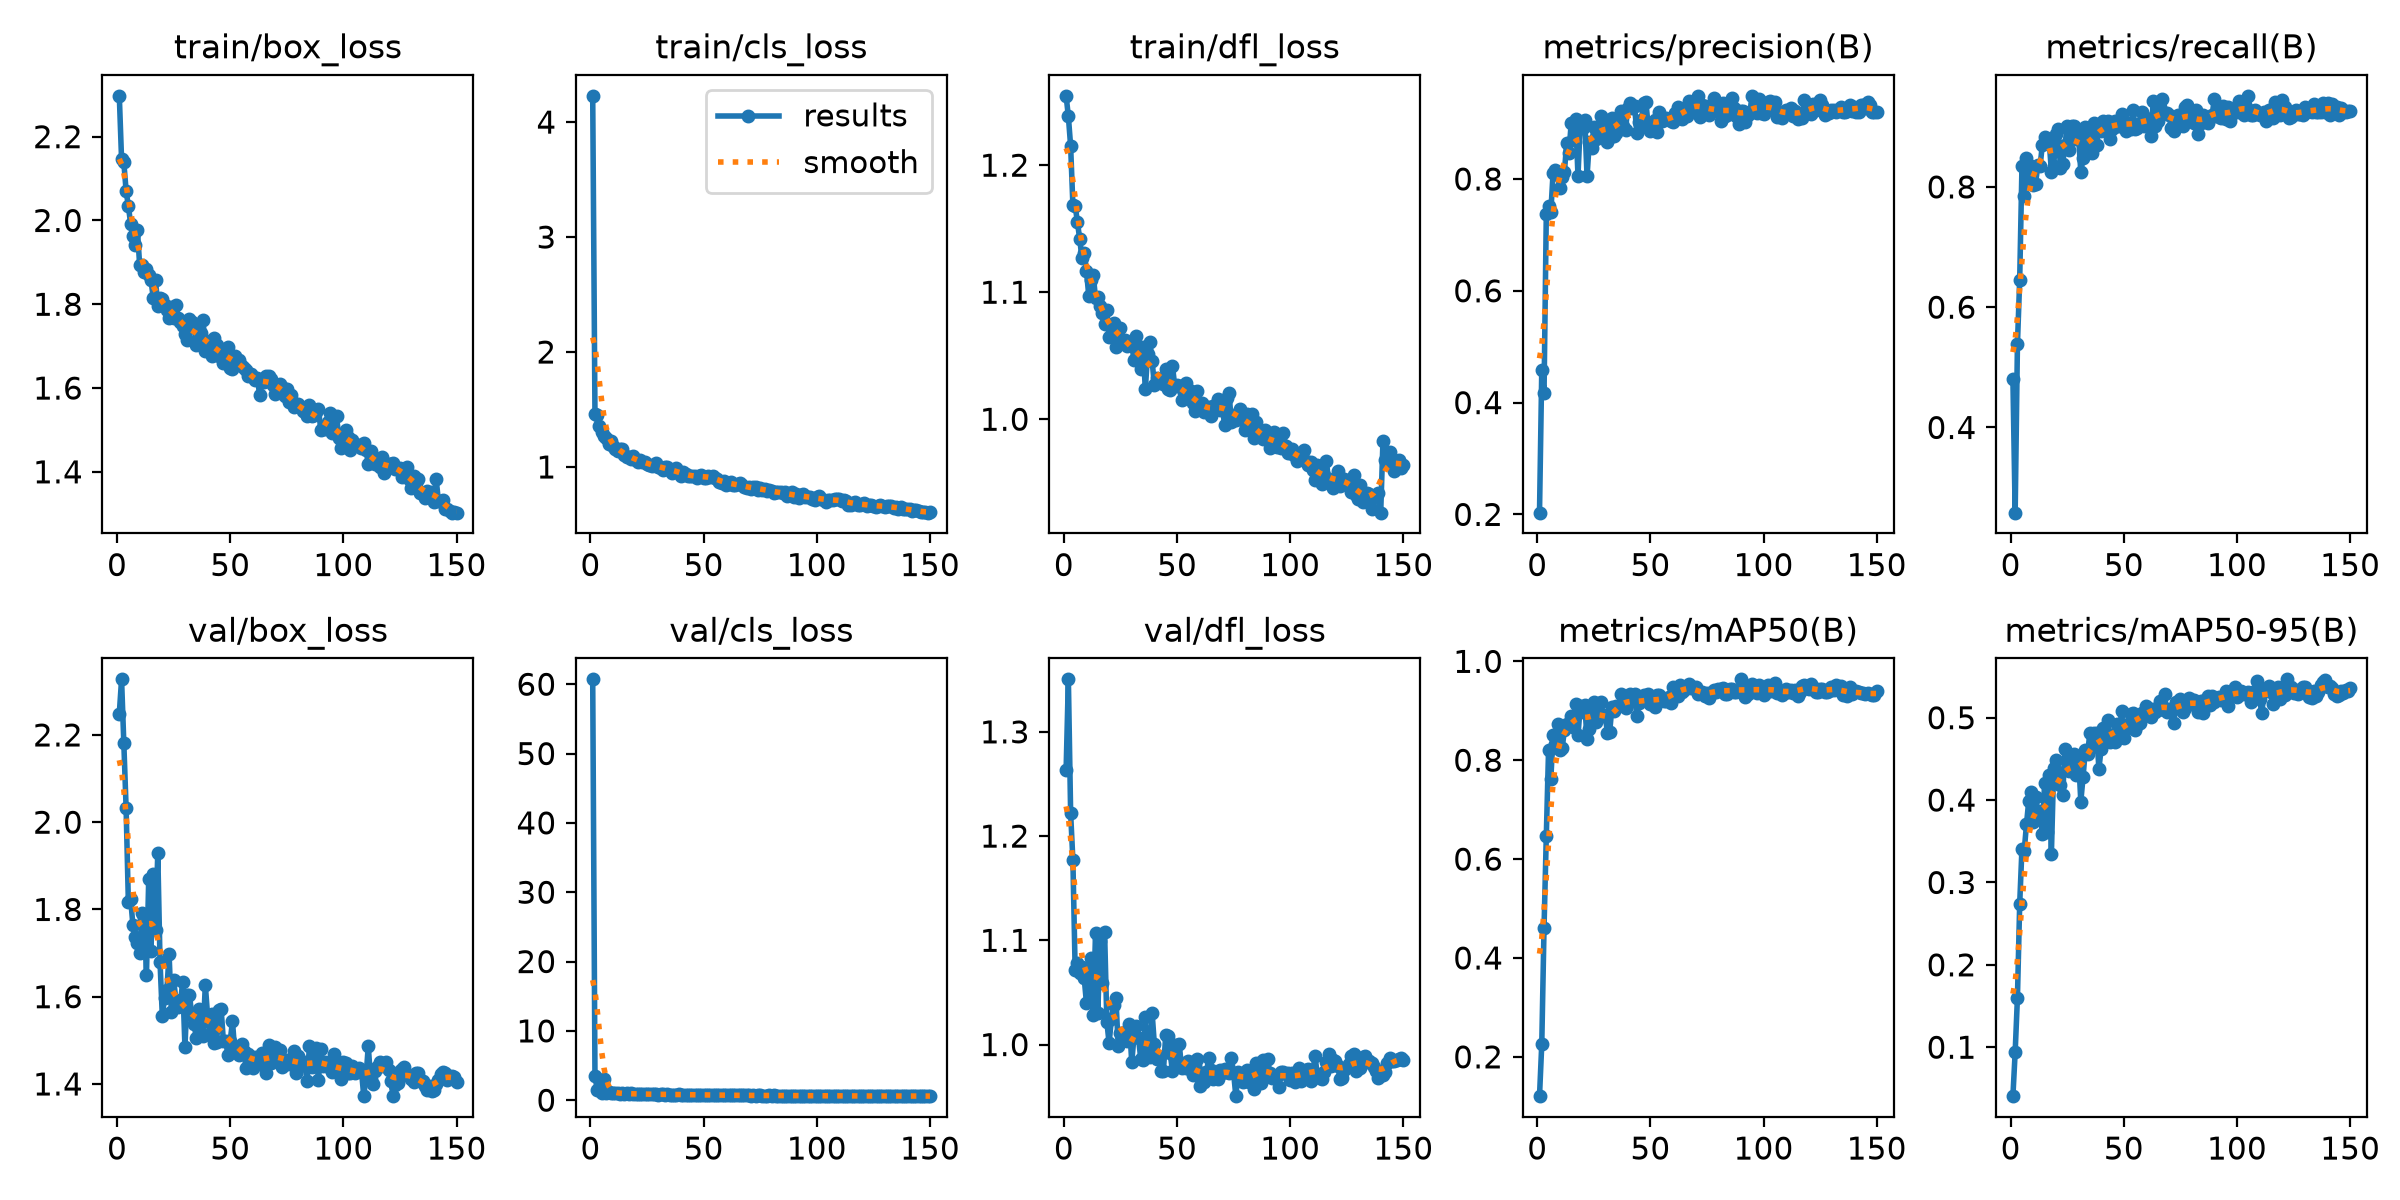

The data file committed next to this chart (first rows):
epoch, time, train/box_loss, train/cls_loss, train/dfl_loss, metrics/precision(B), metrics/recall(B), metrics/mAP50(B), metrics/mAP50-95(B), val/box_loss, val/cls_loss, val/dfl_loss, lr/pg0, lr/pg1, lr/pg2
1, 32.71, 2.297, 4.228, 1.255, 0.2031, 0.4798, 0.1205, 0.04058, 2.249, 60.71, 1.263, 0.0006629, 0.0006629, 0.0006629
2, 64, 2.146, 1.459, 1.238, 0.4586, 0.2583, 0.2258, 0.09418, 2.327, 3.489, 1.35, 0.001321, 0.001321, 0.001321
3, 95.43, 2.139, 1.449, 1.215, 0.4171, 0.5381, 0.4612, 0.1602, 2.181, 1.522, 1.222, 0.00197, 0.00197, 0.00197
4, 126.9, 2.071, 1.356, 1.168, 0.7365, 0.6457, 0.6465, 0.2741, 2.034, 1.597, 1.177, 0.00196, 0.00196, 0.00196
5, 158.3, 2.034, 1.307, 1.168, 0.7519, 0.8341, 0.8207, 0.3412, 1.818, 1.041, 1.071, 0.001947, 0.001947, 0.001947
6, 189.6, 1.993, 1.267, 1.155, 0.7405, 0.7847, 0.7621, 0.3384, 1.824, 3.091, 1.079, 0.001934, 0.001934, 0.001934
7, 220.9, 1.962, 1.255, 1.142, 0.8112, 0.8479, 0.8506, 0.3707, 1.765, 1.019, 1.069, 0.001921, 0.001921, 0.001921
8, 252.3, 1.941, 1.202, 1.127, 0.8155, 0.8117, 0.8331, 0.3993, 1.738, 1.13, 1.074, 0.001908, 0.001908, 0.001908
9, 283.7, 1.977, 1.226, 1.131, 0.8067, 0.8341, 0.8733, 0.4099, 1.722, 1.07, 1.064, 0.001894, 0.001894, 0.001894
10, 315.2, 1.893, 1.18, 1.117, 0.7845, 0.8027, 0.8213, 0.3732, 1.7, 1.02, 1.039, 0.001881, 0.001881, 0.001881
11, 346.5, 1.893, 1.156, 1.097, 0.8032, 0.8053, 0.8237, 0.4037, 1.792, 1.088, 1.065, 0.001868, 0.001868, 0.001868
12, 377.8, 1.878, 1.139, 1.11, 0.8125, 0.8356, 0.861, 0.386, 1.781, 1.059, 1.083, 0.001855, 0.001855, 0.001855
13, 409.2, 1.885, 1.152, 1.114, 0.8638, 0.8341, 0.8724, 0.3866, 1.65, 0.9363, 1.029, 0.001842, 0.001842, 0.001842
14, 440.5, 1.869, 1.158, 1.095, 0.8471, 0.87, 0.8725, 0.359, 1.871, 1.024, 1.107, 0.001828, 0.001828, 0.001828
15, 471.8, 1.857, 1.104, 1.097, 0.8994, 0.8823, 0.8901, 0.4205, 1.704, 0.9217, 1.03, 0.001815, 0.001815, 0.001815
16, 503.2, 1.815, 1.087, 1.089, 0.8699, 0.8744, 0.8672, 0.3608, 1.88, 1.007, 1.1, 0.001802, 0.001802, 0.001802
17, 534.5, 1.857, 1.084, 1.083, 0.9065, 0.8789, 0.914, 0.4304, 1.754, 0.88, 1.059, 0.001789, 0.001789, 0.001789
18, 565.9, 1.797, 1.069, 1.075, 0.8058, 0.8251, 0.8504, 0.334, 1.929, 0.9865, 1.108, 0.001776, 0.001776, 0.001776
19, 597.3, 1.814, 1.091, 1.086, 0.8984, 0.8341, 0.9091, 0.4386, 1.679, 0.9346, 1.022, 0.001762, 0.001762, 0.001762
20, 628.8, 1.813, 1.062, 1.065, 0.8919, 0.8882, 0.8979, 0.4492, 1.556, 0.8459, 1.001, 0.001749, 0.001749, 0.001749
21, 660.2, 1.798, 1.045, 1.074, 0.906, 0.8969, 0.912, 0.4334, 1.598, 0.8893, 1.024, 0.001736, 0.001736, 0.001736
22, 691.5, 1.786, 1.061, 1.075, 0.8047, 0.8314, 0.8439, 0.4179, 1.615, 0.9674, 1.038, 0.001723, 0.001723, 0.001723
23, 722.9, 1.767, 1.043, 1.057, 0.8658, 0.8386, 0.8633, 0.4063, 1.697, 0.9039, 1.045, 0.00171, 0.00171, 0.00171
24, 754.2, 1.793, 1.044, 1.072, 0.8561, 0.87, 0.8996, 0.462, 1.565, 0.8738, 0.9991, 0.001696, 0.001696, 0.001696
25, 785.7, 1.768, 1.027, 1.072, 0.8925, 0.9013, 0.9175, 0.4381, 1.638, 0.8602, 1.011, 0.001683, 0.001683, 0.001683
26, 817.1, 1.799, 1.021, 1.061, 0.872, 0.861, 0.8768, 0.4354, 1.594, 0.8716, 1.008, 0.00167, 0.00167, 0.00167
27, 848.5, 1.768, 1.008, 1.062, 0.8763, 0.9013, 0.8999, 0.4489, 1.577, 0.8545, 1.012, 0.001657, 0.001657, 0.001657
28, 879.8, 1.758, 1.014, 1.057, 0.9125, 0.9013, 0.9169, 0.4563, 1.584, 0.862, 1.004, 0.001644, 0.001644, 0.001644
29, 911.2, 1.747, 1.033, 1.058, 0.9076, 0.8789, 0.8887, 0.4304, 1.634, 0.8701, 1.02, 0.00163, 0.00163, 0.00163
30, 942.5, 1.728, 0.999, 1.059, 0.8934, 0.8834, 0.891, 0.4528, 1.485, 0.8179, 0.9829, 0.001617, 0.001617, 0.001617
31, 973.9, 1.714, 0.9896, 1.047, 0.8669, 0.8251, 0.856, 0.3982, 1.604, 0.8976, 1.008, 0.001604, 0.001604, 0.001604
32, 1005, 1.766, 0.9751, 1.065, 0.875, 0.8476, 0.8565, 0.4281, 1.605, 0.8688, 1.017, 0.001591, 0.001591, 0.001591
33, 1037, 1.758, 1.001, 1.053, 0.9093, 0.8996, 0.9081, 0.461, 1.558, 0.8169, 1.006, 0.001578, 0.001578, 0.001578
34, 1068, 1.75, 0.9988, 1.039, 0.8774, 0.8663, 0.899, 0.4556, 1.538, 0.8438, 0.9859, 0.001564, 0.001564, 0.001564
35, 1099, 1.703, 0.9763, 1.057, 0.8824, 0.8834, 0.9106, 0.4819, 1.506, 0.8064, 0.9852, 0.001551, 0.001551, 0.001551
36, 1131, 1.711, 0.9506, 1.024, 0.9102, 0.8565, 0.9102, 0.4647, 1.572, 0.8084, 1.026, 0.001538, 0.001538, 0.001538
37, 1162, 1.732, 0.972, 1.051, 0.9224, 0.9064, 0.933, 0.4817, 1.539, 0.7818, 0.9938, 0.001525, 0.001525, 0.001525
38, 1193, 1.763, 0.9925, 1.061, 0.8944, 0.87, 0.9108, 0.4815, 1.509, 0.7977, 0.988, 0.001512, 0.001512, 0.001512
39, 1225, 1.689, 0.9498, 1.046, 0.8879, 0.9013, 0.9066, 0.4379, 1.627, 0.8365, 1.031, 0.001498, 0.001498, 0.001498
40, 1256, 1.7, 0.9207, 1.027, 0.9278, 0.8924, 0.9204, 0.4625, 1.558, 0.81, 1, 0.001485, 0.001485, 0.001485
41, 1287, 1.713, 0.9523, 1.033, 0.9354, 0.909, 0.9348, 0.4879, 1.515, 0.769, 0.986, 0.001472, 0.001472, 0.001472
42, 1319, 1.676, 0.9393, 1.03, 0.9266, 0.9059, 0.9206, 0.479, 1.561, 0.8041, 0.9888, 0.001459, 0.001459, 0.001459
43, 1350, 1.719, 0.9191, 1.031, 0.9298, 0.9103, 0.9334, 0.497, 1.495, 0.7783, 0.9747, 0.001446, 0.001446, 0.001446
44, 1382, 1.704, 0.9215, 1.028, 0.8829, 0.8794, 0.8888, 0.4708, 1.497, 0.8108, 0.9743, 0.001432, 0.001432, 0.001432
45, 1413, 1.676, 0.9174, 1.04, 0.902, 0.8969, 0.916, 0.4788, 1.569, 0.7565, 1.009, 0.001419, 0.001419, 0.001419
46, 1444, 1.683, 0.925, 1.024, 0.9055, 0.9103, 0.9201, 0.4708, 1.571, 0.7696, 1.008, 0.001406, 0.001406, 0.001406
47, 1476, 1.66, 0.9033, 1.023, 0.9364, 0.9013, 0.932, 0.492, 1.498, 0.7656, 0.9914, 0.001393, 0.001393, 0.001393
48, 1507, 1.692, 0.922, 1.042, 0.9383, 0.9013, 0.921, 0.4752, 1.499, 0.7568, 0.9742, 0.00138, 0.00138, 0.00138
49, 1538, 1.698, 0.9335, 1.026, 0.8954, 0.9212, 0.9336, 0.5083, 1.466, 0.7437, 0.9995, 0.001366, 0.001366, 0.001366
50, 1570, 1.648, 0.9055, 1.027, 0.8864, 0.9095, 0.9143, 0.4749, 1.499, 0.776, 0.9856, 0.001353, 0.001353, 0.001353
51, 1601, 1.646, 0.9041, 1.026, 0.8887, 0.8924, 0.9184, 0.4881, 1.544, 0.7842, 1, 0.00134, 0.00134, 0.00134
52, 1632, 1.677, 0.9255, 1.015, 0.9047, 0.8969, 0.9085, 0.4919, 1.476, 0.736, 0.9776, 0.001327, 0.001327, 0.001327
53, 1664, 1.667, 0.9128, 1.022, 0.8833, 0.8969, 0.9317, 0.5045, 1.484, 0.7623, 0.9803, 0.001314, 0.001314, 0.001314
54, 1695, 1.667, 0.9211, 1.028, 0.919, 0.9283, 0.9324, 0.5062, 1.467, 0.7111, 0.9774, 0.0013, 0.0013, 0.0013
55, 1726, 1.652, 0.9057, 1.02, 0.9032, 0.8969, 0.9209, 0.4854, 1.491, 0.7632, 0.9846, 0.001287, 0.001287, 0.001287
56, 1758, 1.647, 0.8962, 1.022, 0.905, 0.8974, 0.9196, 0.491, 1.474, 0.7391, 0.9758, 0.001274, 0.001274, 0.001274
57, 1789, 1.643, 0.8704, 1.013, 0.9099, 0.9058, 0.9201, 0.4938, 1.438, 0.706, 0.9707, 0.001261, 0.001261, 0.001261
58, 1821, 1.629, 0.8613, 1.006, 0.9072, 0.9238, 0.9283, 0.5059, 1.468, 0.712, 0.98, 0.001248, 0.001248, 0.001248
59, 1852, 1.633, 0.8803, 1.022, 0.9037, 0.9013, 0.9156, 0.5069, 1.462, 0.7195, 0.9859, 0.001234, 0.001234, 0.001234
60, 1883, 1.627, 0.8458, 1.013, 0.9027, 0.9152, 0.9475, 0.5139, 1.436, 0.7063, 0.96, 0.001221, 0.001221, 0.001221
... 90 more rows
